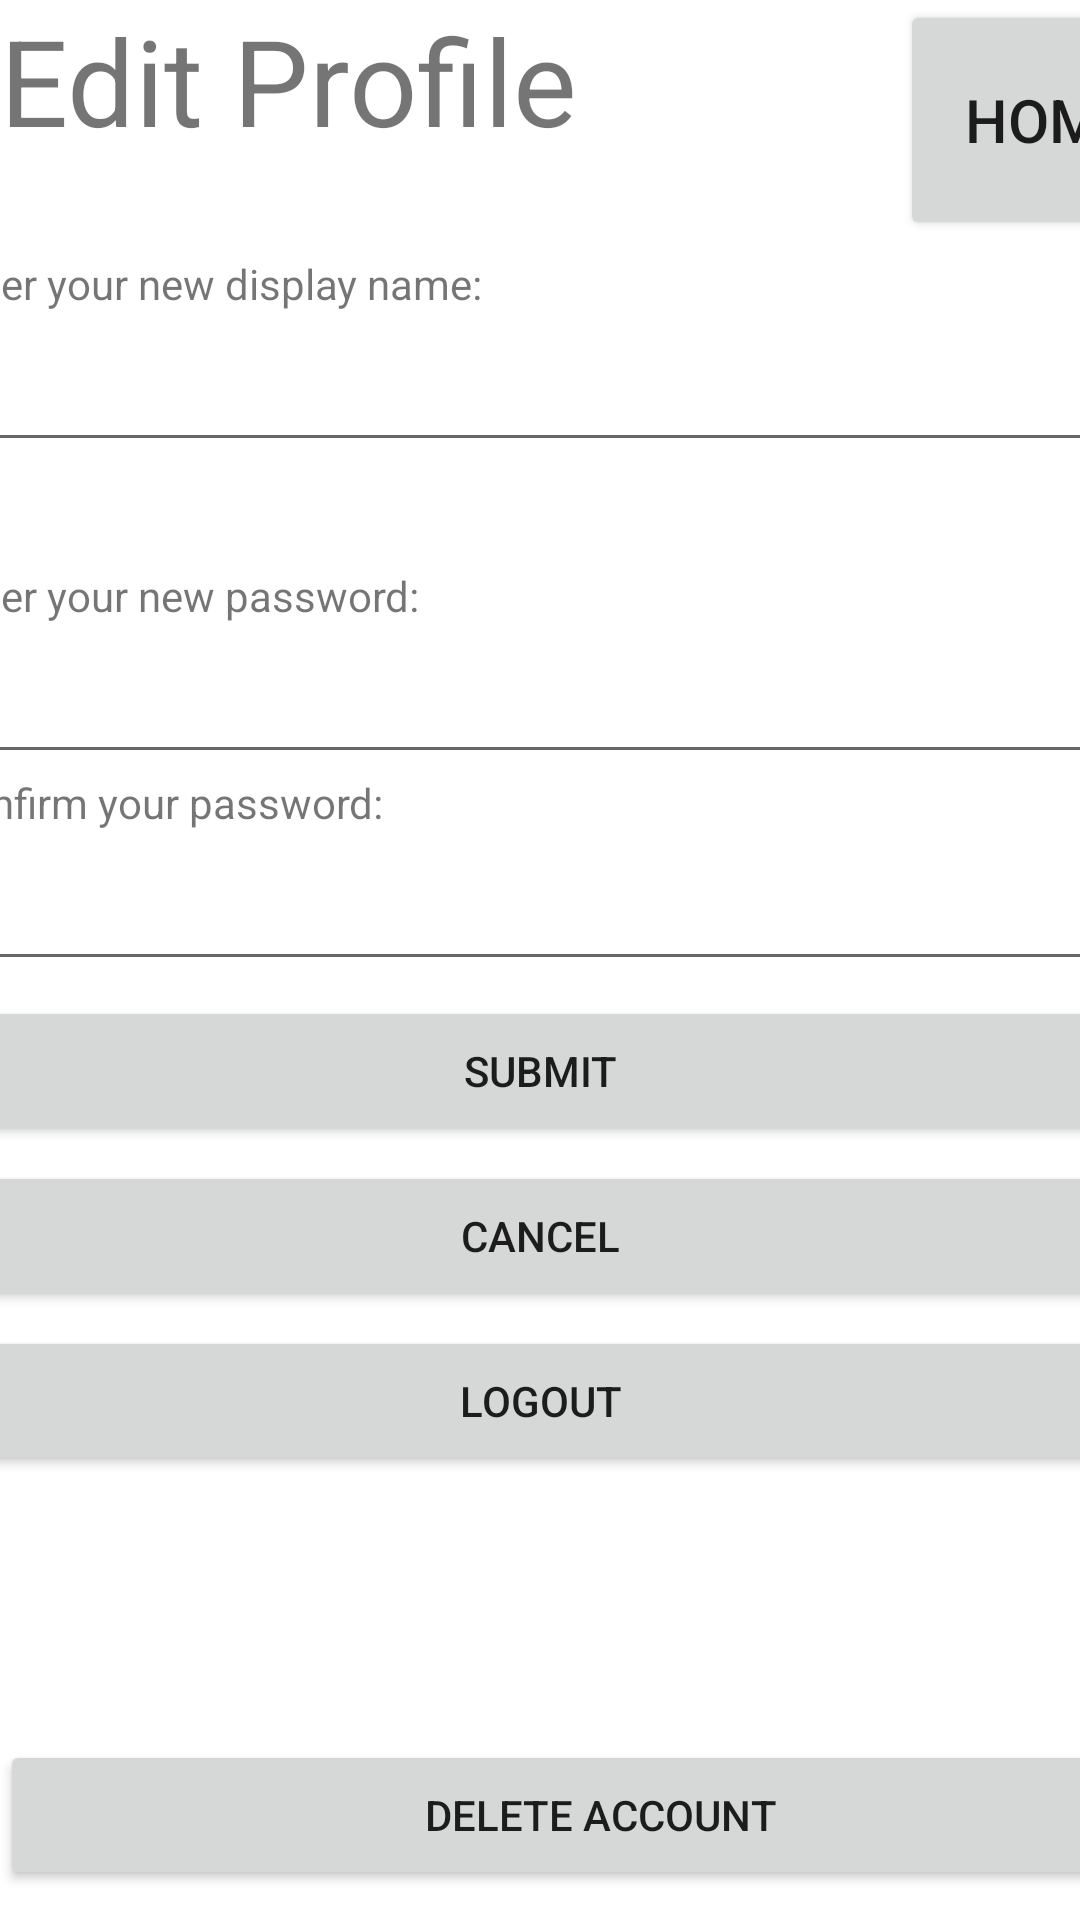

The Android layout XML behind this screen, and the referenced resources:
<!-- AndroidManifest.xml: application theme Theme.Chatroom -->
<!-- res/layout/fragment_edit_profile.xml -->
<?xml version="1.0" encoding="utf-8"?>
<FrameLayout xmlns:android="http://schemas.android.com/apk/res/android"
    xmlns:tools="http://schemas.android.com/tools"
    android:layout_width="match_parent"
    android:layout_height="match_parent"
    tools:context=".ui.fragment.LoginFragment">

    <TextView
        android:id="@+id/textViewTitle"
        android:layout_width="wrap_content"
        android:layout_height="wrap_content"
        android:layout_gravity="top"
        android:layout_marginBottom="250dp"
        android:text="Edit Profile"
        android:textSize="40sp" />

    <Button
        android:id="@+id/homeButton"
        android:layout_width="100dp"
        android:layout_height="80dp"
        android:text="Home"
        android:textSize="20dp"
        android:layout_marginStart="300dp"/>

    <LinearLayout
        android:layout_width="400dp"
        android:layout_height="600dp"
        android:layout_gravity="center"
        android:layout_marginTop="30dp"
        android:orientation="vertical">

        <TextView
            android:id="@+id/textViewChangeName"
            android:layout_width="wrap_content"
            android:layout_height="wrap_content"
            android:layout_marginTop="35dp"
            android:text="Enter your new display name:" />

        <EditText
            android:id="@+id/editTextTextChangeDisplayName"
            android:layout_width="match_parent"
            android:layout_height="50dp"
            android:ems="10"
            android:inputType="text" />

        <TextView
            android:id="@+id/textViewChangePassword"
            android:layout_width="wrap_content"
            android:layout_height="wrap_content"
            android:layout_marginTop="35dp"
            android:text="Enter your new password:" />

        <EditText
            android:id="@+id/editTextTextChangePassword"
            android:layout_width="match_parent"
            android:layout_height="50dp"
            android:ems="10"
            android:inputType="textPassword" />


        <TextView
            android:id="@+id/textViewPassword"
            android:layout_width="wrap_content"
            android:layout_height="wrap_content"
            android:text="Confirm your password:" />

        <EditText
            android:id="@+id/editTextTextConfirmPasswordChange"
            android:layout_width="match_parent"
            android:layout_height="50dp"
            android:ems="10"
            android:inputType="textPassword" />

        <Button
            android:id="@+id/editProfileSubmit"
            android:layout_width="match_parent"
            android:layout_height="50dp"
            android:layout_marginTop="5dp"
            android:text="Submit" />

        <Button
            android:id="@+id/editProfileCancel"
            android:layout_width="match_parent"
            android:layout_height="50dp"
            android:layout_marginTop="5dp"
            android:text="Cancel" />
        <Button
            android:id="@+id/logoutButton"
            android:layout_width="match_parent"
            android:layout_height="50dp"
            android:layout_marginTop="5dp"
            android:text="Logout" />
    </LinearLayout>

    <LinearLayout
        android:layout_width="400dp"
        android:layout_height="match_parent"
        android:layout_weight="1"
        android:gravity="center|bottom"
        android:orientation="vertical" >

        <Button
            android:id="@+id/deleteAccountButton"
            android:layout_width="match_parent"
            android:layout_height="50dp"
            android:layout_marginBottom="10dp"
            android:text="Delete Account" />

    </LinearLayout>
</FrameLayout>
<!-- resources referenced by this layout -->
<resources>
  <style name="Theme.Chatroom" parent="Theme.MaterialComponents.DayNight.DarkActionBar">
          
          <item name="colorPrimary">@color/purple_500</item>
          <item name="colorPrimaryVariant">@color/purple_700</item>
          <item name="colorOnPrimary">@color/white</item>
          
          <item name="colorSecondary">@color/teal_200</item>
          <item name="colorSecondaryVariant">@color/teal_700</item>
          <item name="colorOnSecondary">@color/black</item>
          
          <item name="android:statusBarColor">?attr/colorPrimaryVariant</item>
          
      </style>
  <color name="purple_500">#FF6200EE</color>
  <color name="purple_700">#FF3700B3</color>
  <color name="white">#FFFFFFFF</color>
  <color name="teal_200">#FF03DAC5</color>
  <color name="teal_700">#FF018786</color>
  <color name="black">#FF000000</color>
</resources>
